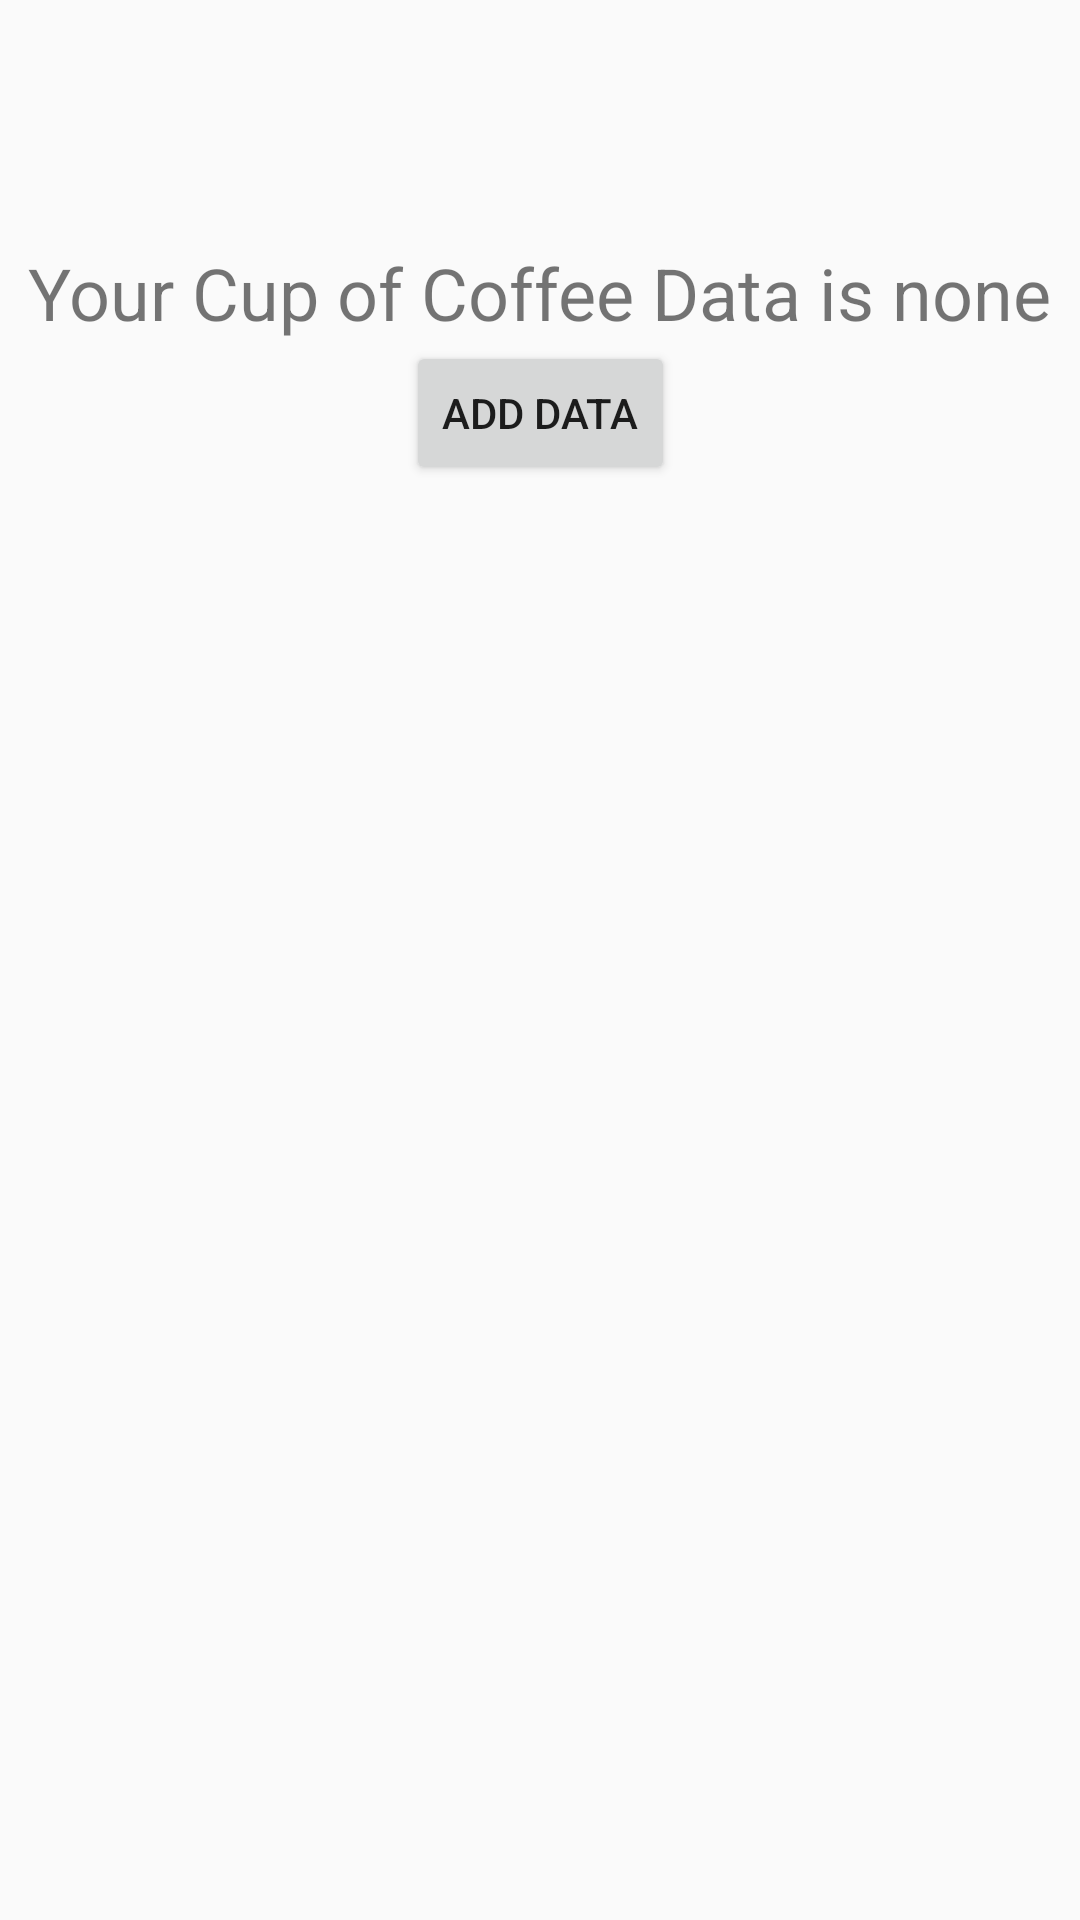

This screen was rendered from an Android layout file. Write that file and the resources it references.
<!-- AndroidManifest.xml: application theme AppTheme -->
<!-- res/layout/activity_main.xml -->
<?xml version="1.0" encoding="utf-8"?>
<androidx.constraintlayout.widget.ConstraintLayout xmlns:android="http://schemas.android.com/apk/res/android"
    xmlns:app="http://schemas.android.com/apk/res-auto"
    xmlns:tools="http://schemas.android.com/tools"
    android:layout_width="match_parent"
    android:layout_height="match_parent"
    tools:context=".MainActivity">

    <TextView
        android:id="@+id/txtviewDate"
        android:layout_width="wrap_content"
        android:layout_height="wrap_content"
        android:text="@string/your_cup_of_coffee_data_is_none"
        app:layout_constraintBottom_toBottomOf="parent"
        app:layout_constraintEnd_toEndOf="parent"
        app:layout_constraintHorizontal_bias="0.497"
        app:layout_constraintLeft_toLeftOf="parent"
        app:layout_constraintRight_toRightOf="parent"
        app:layout_constraintStart_toStartOf="parent"
        app:layout_constraintTop_toTopOf="parent"
        app:layout_constraintVertical_bias="0.134"
        android:textSize="24dp"/>

    <Button
        android:id="@+id/btnAdd"
        android:layout_width="wrap_content"
        android:layout_height="wrap_content"
        android:onClick="addData"
        android:text="@string/add_your_cup_of_coffee_data"
        app:layout_constraintEnd_toEndOf="parent"
        app:layout_constraintStart_toStartOf="parent"
        app:layout_constraintTop_toBottomOf="@+id/txtviewDate" />

    <androidx.recyclerview.widget.RecyclerView
        android:id="@+id/recycleView"
        android:layout_width="402dp"
        android:layout_height="436dp"
        android:padding="16dp"
        app:layout_constraintBottom_toBottomOf="parent"
        app:layout_constraintEnd_toEndOf="parent"
        app:layout_constraintStart_toStartOf="parent"
        app:layout_constraintTop_toBottomOf="@+id/btnAdd" />

</androidx.constraintlayout.widget.ConstraintLayout>
<!-- resources referenced by this layout -->
<resources>
  <string name="add_your_cup_of_coffee_data">Add Data</string>
  <string name="your_cup_of_coffee_data_is_none">Your Cup of Coffee Data is none</string>
  <style name="AppTheme" parent="Theme.AppCompat.Light.DarkActionBar">
          
          <item name="colorPrimary">#C3801D</item>
          <item name="colorPrimaryDark">@color/colorPrimaryDark</item>
          <item name="colorAccent">@color/colorAccent</item>
      </style>
  <color name="colorPrimaryDark">#3700B3</color>
  <color name="colorAccent">#03DAC5</color>
</resources>
